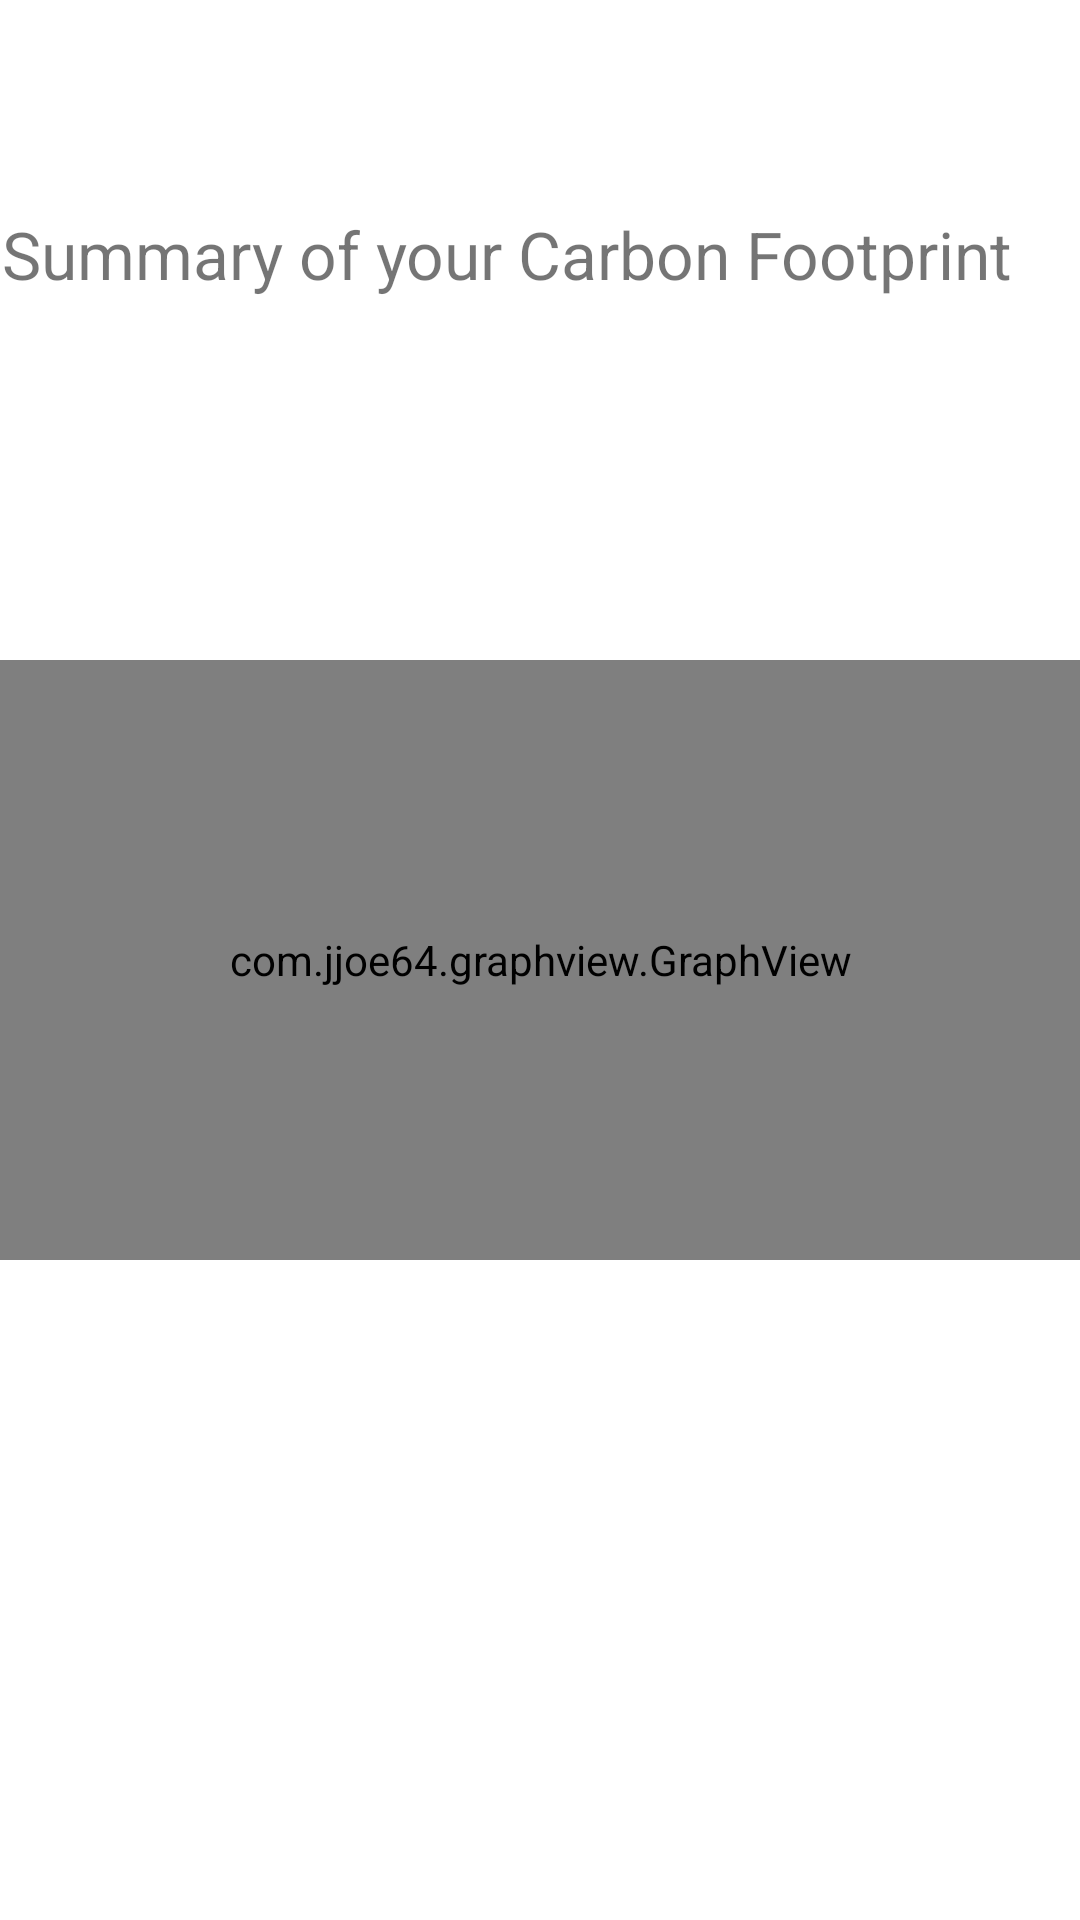

Android layout source for this screen:
<!-- AndroidManifest.xml: application theme Theme.Bookkeeping -->
<!-- res/layout/s5_carbonfootprintsummary.xml -->
<?xml version="1.0" encoding="utf-8"?>
<androidx.constraintlayout.widget.ConstraintLayout xmlns:android="http://schemas.android.com/apk/res/android"
    xmlns:app="http://schemas.android.com/apk/res-auto"
    xmlns:tools="http://schemas.android.com/tools"
    android:layout_width="match_parent"
    android:layout_height="match_parent"
    tools:context=".carbonfootprintSummary">

    <com.jjoe64.graphview.GraphView
        android:id="@+id/graph"
        android:layout_width="match_parent"
        android:layout_height="200dip"
        app:layout_constraintBottom_toBottomOf="parent"
        app:layout_constraintEnd_toEndOf="parent"
        app:layout_constraintHorizontal_bias="0.5"
        app:layout_constraintStart_toStartOf="parent"
        app:layout_constraintTop_toTopOf="parent" />

    <TextView
        android:id="@+id/textView9"
        android:layout_width="359dp"
        android:layout_height="80dp"
        android:text="Summary of your Carbon Footprint"
        android:textSize="22sp"
        app:layout_constraintBottom_toTopOf="@+id/graph"
        app:layout_constraintEnd_toEndOf="parent"
        app:layout_constraintHorizontal_bias="0.5"
        app:layout_constraintStart_toStartOf="parent"
        app:layout_constraintTop_toTopOf="parent" />


</androidx.constraintlayout.widget.ConstraintLayout>
<!-- resources referenced by this layout -->
<resources>
  <style name="Theme.Bookkeeping" parent="Theme.MaterialComponents.DayNight.DarkActionBar">
          
          <item name="colorPrimary">@color/purple_500</item>
          <item name="colorPrimaryVariant">@color/purple_700</item>
          <item name="colorOnPrimary">@color/white</item>
          
          <item name="colorSecondary">@color/teal_200</item>
          <item name="colorSecondaryVariant">@color/teal_700</item>
          <item name="colorOnSecondary">@color/black</item>
          
          <item name="android:statusBarColor" tools:targetApi="l">?attr/colorPrimaryVariant</item>
          
      </style>
  <!-- not gathered from this repository: default colours our renderer supplied (Android Studio template values) -->
  <color name="purple_500">#FF6200EE</color>
  <color name="purple_700">#FF3700B3</color>
  <color name="teal_200">#FF03DAC5</color>
  <color name="teal_700">#FF018786</color>
  <color name="black">#FF000000</color>
  <color name="white">#FFFFFFFF</color>
</resources>
